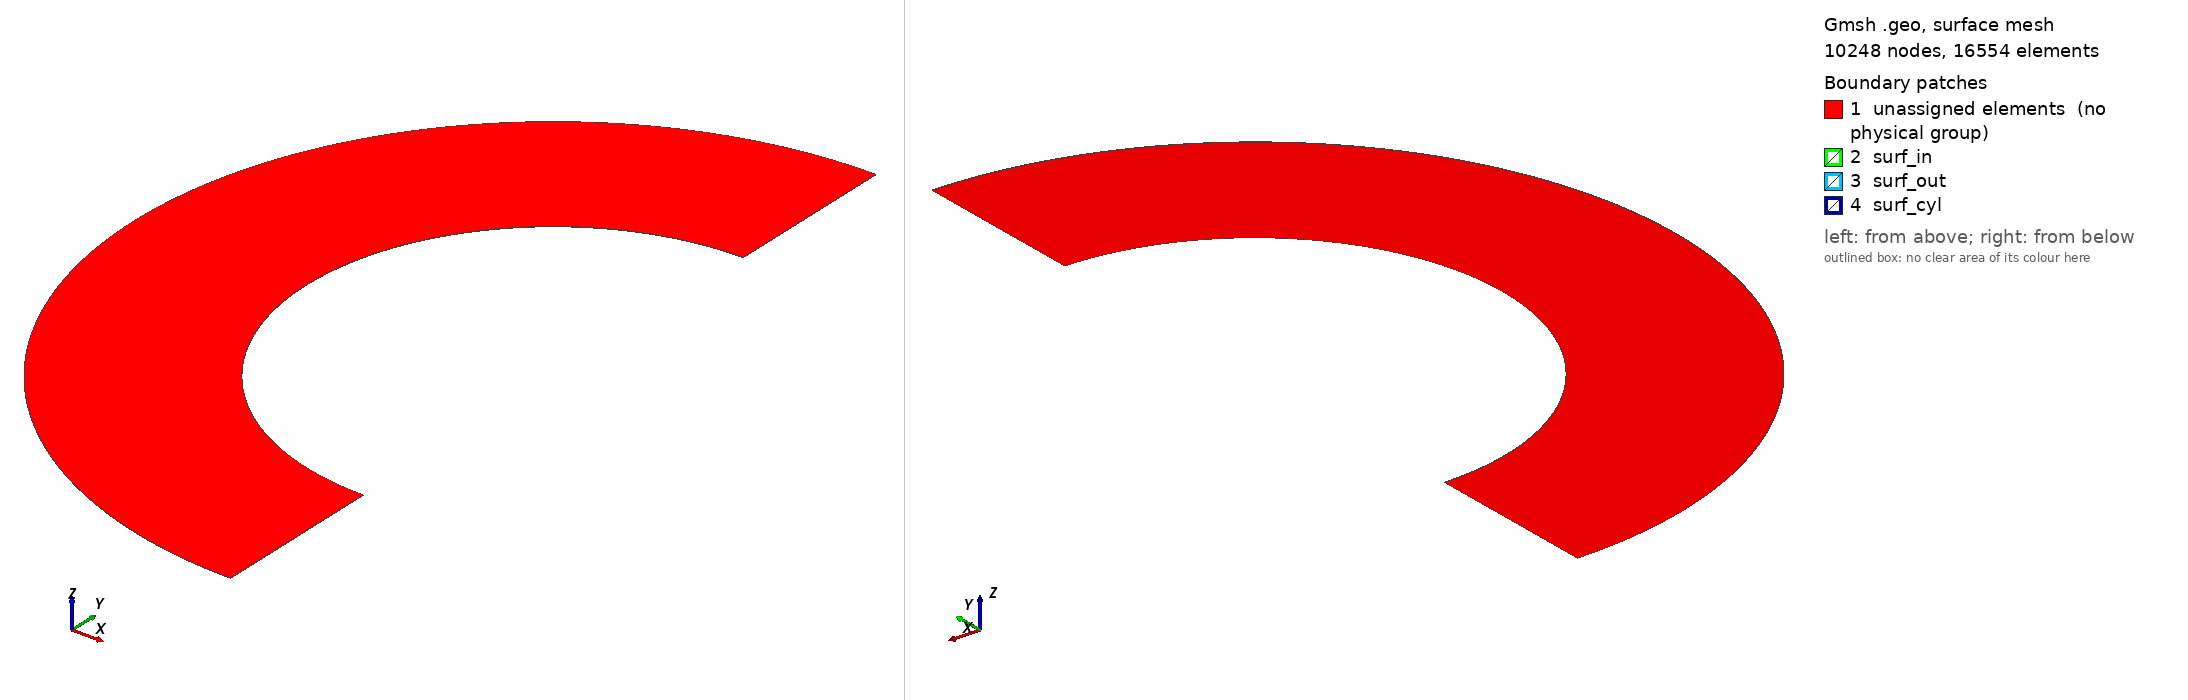

Gmsh geometry script, surface-meshed: 10248 nodes, 16554 surface elements. Boundary patches (legend numbers): 1 unassigned elements (no physical group), 2 surf_in, 3 surf_out, 4 surf_cyl. Left view from above one corner, right view from below the opposite corner. Legend entries are the model's physical surfaces; 'unassigned elements' are surfaces in no physical group. The drawing asked Gmsh for element sizes between 1% and 20% of the model's largest extent; the script's own settings can give other sizes.

=== half_cylinder_tri_ns.geo (drawn) ===
r1 = 1.04;
r2 = 1.7;
nlr=16;
nlthet=32;
ls2 = 3.1415*r1/(4*nlthet);
ls3 = 3.1415*r2/(4*nlthet);
Point(1) = {0, -1., 0, 1.0};
Point(2) = {0, -r1, 0, ls2};
Point(3) = {0, -r2, 0, ls3};
Line(1) = {1, 2};
Line(2) = {2, 3};
Transfinite Curve {1} = nlr Using Beta_HWall 1e-4;
Extrude {{0, 0, 1}, {0, 0, 0},-Pi/4} { Curve{1}; Layers{nlthet}; Recombine; }
Extrude {{0, 0, 1}, {0, 0, 0},-Pi/4} { Curve{3}; Layers{nlthet}; Recombine; }
Extrude {{0, 0, 1}, {0, 0, 0},-Pi/4} { Curve{7}; Layers{nlthet}; Recombine; }
Extrude {{0, 0, 1}, {0, 0, 0},-Pi/4} { Curve{11}; Layers{nlthet}; Recombine; }
Extrude {{0, 0, 1}, {0, 0, 0},-Pi/4} { Curve{2}; }
Extrude {{0, 0, 1}, {0, 0, 0},-Pi/4} { Curve{19}; }
Extrude {{0, 0, 1}, {0, 0, 0},-Pi/4} { Curve{23}; }
Extrude {{0, 0, 1}, {0, 0, 0},-Pi/4} { Curve{27}; }
Coherence;
//+
Extrude {0, 0, 1e-3} {
  Surface{30}; Surface{26}; Surface{34}; Surface{18}; Surface{14}; Surface{10}; Surface{6}; Surface{22}; Layers {1}; Recombine;
}
//+
Physical Surface("surf_in", 211) = {91, 47, 69, 201};
//+
Physical Surface("surf_cyl", 212) = {121, 143, 165, 187};
//+
Physical Surface("surf_out", 213) = {197, 95, 175, 117};
//+
Physical Volume("fluid", 214) = {8, 7, 6, 2, 5, 1, 4, 3};
